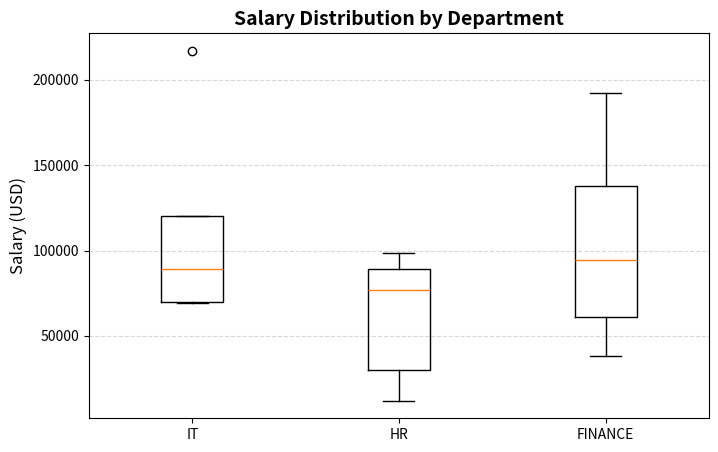

The script that saved this image:
import matplotlib.pyplot as plt  

# Data
it_salaries = [120000, 70000, 89000, 69000, 217000]
hr_salaries = [98300, 30000, 89000, 77000, 12000]
finance_salaries = [38000, 120002, 69000, 192300]
salary_data = [it_salaries, hr_salaries, finance_salaries]

# Boxplot
plt.figure(figsize=(8, 5))
plt.boxplot(
    salary_data,
    labels=["IT", "HR", "FINANCE"]
)

# Title and Labels
plt.title("Salary Distribution by Department", fontsize=14, fontweight='bold')
plt.ylabel("Salary (USD)", fontsize=12)

# Grid
plt.grid(axis='y', linestyle='--', alpha=0.5)

# Show Plot
plt.show()
